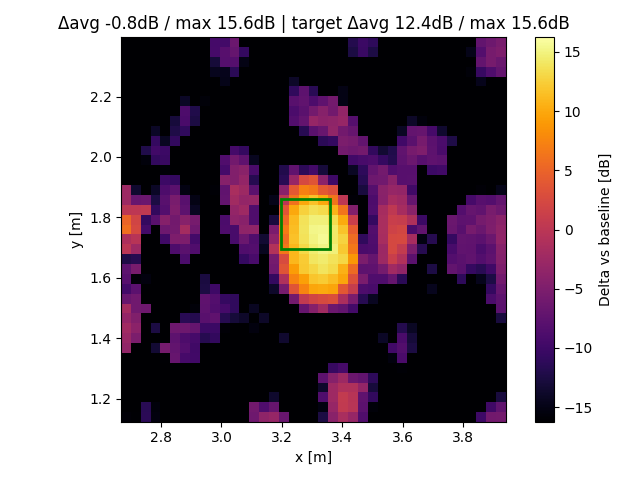

The table this chart was drawn from, first rows:
x, y, z
2.685, 1.14, -15.8
2.685, 1.173, -22.02
2.685, 1.206, -55.21
2.685, 1.238, -55.34
2.685, 1.271, -55.08
2.685, 1.304, -54.74
2.685, 1.336, -56.72
2.685, 1.369, -3.342
2.685, 1.401, -2.847
2.685, 1.434, -2.266
2.685, 1.467, -3.276
2.685, 1.499, -1.849
2.685, 1.532, -6.636
2.685, 1.564, -9.533
2.685, 1.597, -8.033
2.685, 1.63, -7.556
2.685, 1.662, -12.19
2.685, 1.695, -0.1153
2.685, 1.727, -1.19
2.685, 1.76, 5.926
2.685, 1.793, 5.068
2.685, 1.825, 0.07198
2.685, 1.858, -2.468
2.685, 1.89, -2.513
2.685, 1.923, -53.67
2.685, 1.956, -53.31
2.685, 1.988, -53.13
2.685, 2.021, -52.79
2.685, 2.054, -47.02
2.685, 2.086, -62.22
2.685, 2.119, -56.13
2.685, 2.151, -50.87
2.685, 2.184, -56.11
2.685, 2.217, -48.29
2.685, 2.249, -48.61
2.685, 2.282, -52.5
2.685, 2.314, -21.65
2.685, 2.347, -22.01
2.685, 2.38, -56.77
2.718, 1.14, -16.03
2.718, 1.173, -22.26
2.718, 1.206, -38.7
2.718, 1.238, -61.4
2.718, 1.271, -61.23
2.718, 1.304, -60.95
2.718, 1.336, -56.98
2.718, 1.369, -19.07
2.718, 1.401, -5.079
2.718, 1.434, -3.908
2.718, 1.467, -4.701
2.718, 1.499, -6.058
2.718, 1.532, -6.024
2.718, 1.564, -7.704
2.718, 1.597, -15.82
2.718, 1.63, -5.446
2.718, 1.662, -11.71
2.718, 1.695, -2.457
2.718, 1.727, -0.3264
2.718, 1.76, 2.324
2.718, 1.793, 1.921
... 1,461 more rows
